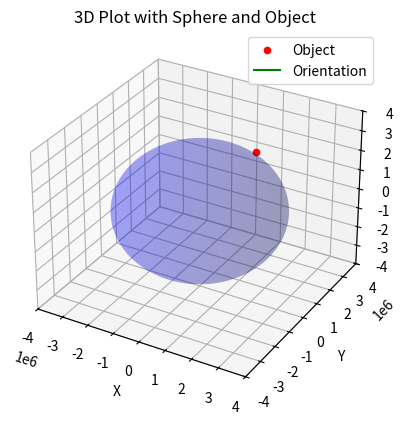

Write the Python code that produced this figure.
import matplotlib.pyplot as plt
from mpl_toolkits.mplot3d import Axes3D
import numpy as np

def spherical_to_cartesian(radius, lon, lat):
    x = radius * np.cos(lon) * np.cos(lat)
    y = radius * np.sin(lon) * np.cos(lat)
    z = radius * np.sin(lat)
    return x, y, z

# Define the coordinates and orientation
coords = {
    "r": 3516200.00,
    "lon": 0.50,
    "lat": 45.00,
    "fpa": 0.00,
    "head": 0.00
}

# Define the spherical coordinates and orientation
eip_radius = 3516200.00
eip_lon = 0.50
eip_lat = 45.00
eip_fpa = 0.00
eip_head = 0.00

# Convert spherical coordinates to Cartesian coordinates
eip_x, eip_y, eip_z = spherical_to_cartesian(eip_radius, eip_lon, eip_lat)

# Define sphere properties
radius = 3000000
center = (0, 0, 0)

# Create a 3D plot
fig = plt.figure()
ax = fig.add_subplot(111, projection='3d')

# Plot the sphere
u = np.linspace(0, 2 * np.pi, 100)
v = np.linspace(0, np.pi, 100)
x = center[0] + radius * np.outer(np.cos(u), np.sin(v))
y = center[1] + radius * np.outer(np.sin(u), np.sin(v))
z = center[2] + radius * np.outer(np.ones(np.size(u)), np.cos(v))
ax.plot_surface(x, y, z, color='b', alpha=0.2)

# Plot the object
ax.scatter(eip_x, eip_y, eip_z, color='r', label='Object')

# Plot orientation
arrow_length = 0.5
ax.quiver(eip_x, eip_y, eip_z,
          np.sin(eip_head) * np.cos(eip_fpa) * arrow_length,
          np.cos(eip_head) * np.cos(eip_fpa) * arrow_length,
          np.sin(eip_fpa) * arrow_length, color='g', label='Orientation')

# Set labels and title
ax.set_xlabel('X')
ax.set_ylabel('Y')
ax.set_zlabel('Z')
ax.set_title('3D Plot with Sphere and Object')

# Manually set axis limits
ax.set_xlim([-4000000, 4000000])
ax.set_ylim([-4000000, 4000000])
ax.set_zlim([-4000000, 4000000])

# Show legend
ax.legend()

# Show the plot
plt.show()